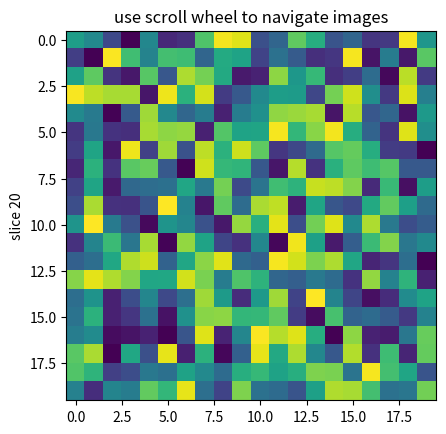

Recreate this plot in Python.
"""
===================
Image Slices Viewer
===================

Scroll through 2D image slices of a 3D array.
"""


import numpy as np
import matplotlib.pyplot as plt


class IndexTracker(object):
    def __init__(self, ax, X):
        self.ax = ax
        ax.set_title('use scroll wheel to navigate images')

        self.X = X
        rows, cols, self.slices = X.shape
        self.ind = self.slices//2

        self.im = ax.imshow(self.X[:, :, self.ind])
        self.update()

    def onscroll(self, event):
        print("%s %s" % (event.button, event.step))
        if event.button == 'up':
            self.ind = (self.ind + 1) % self.slices
        else:
            self.ind = (self.ind - 1) % self.slices
        self.update()

    def update(self):
        self.im.set_data(self.X[:, :, self.ind])
        ax.set_ylabel('slice %s' % self.ind)
        self.im.axes.figure.canvas.draw()


fig, ax = plt.subplots(1, 1)

X = np.random.rand(20, 20, 40)

tracker = IndexTracker(ax, X)


fig.canvas.mpl_connect('scroll_event', tracker.onscroll)
plt.show()
